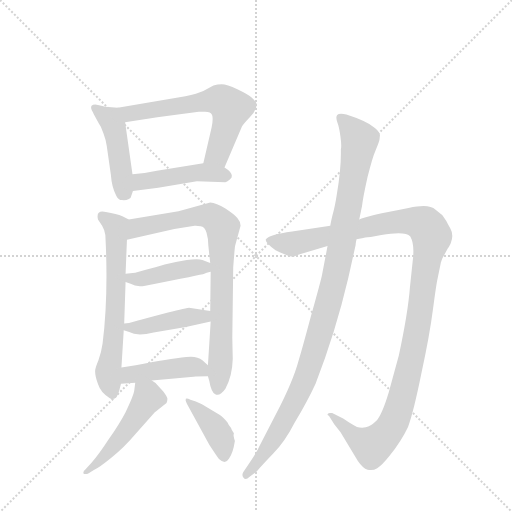
t = 0.00 s
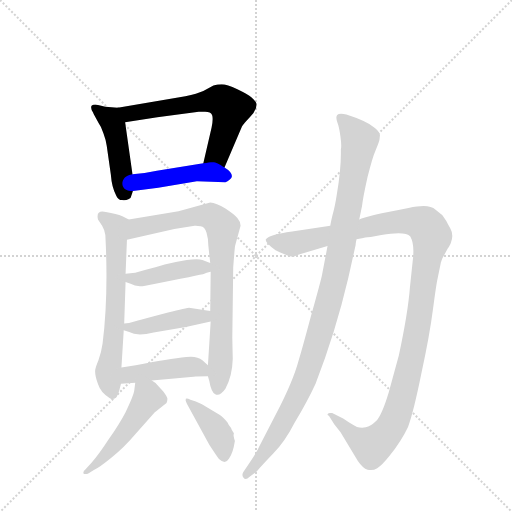
t = 1.85 s
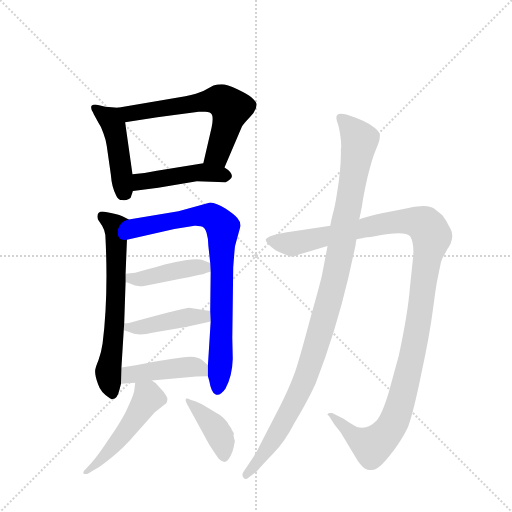
t = 3.71 s
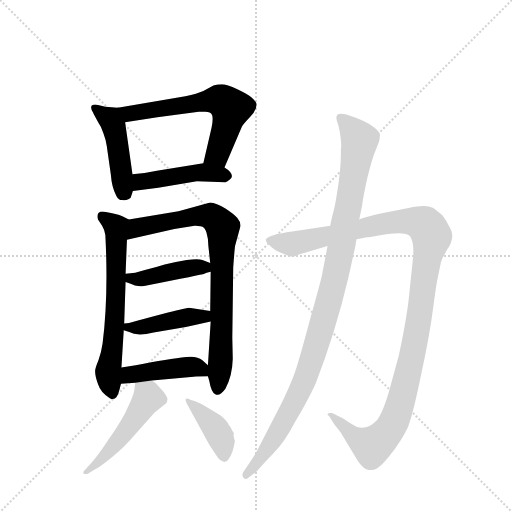
t = 5.56 s
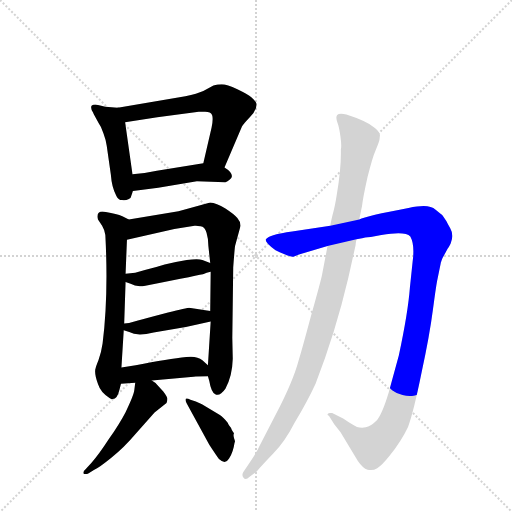
t = 7.42 s
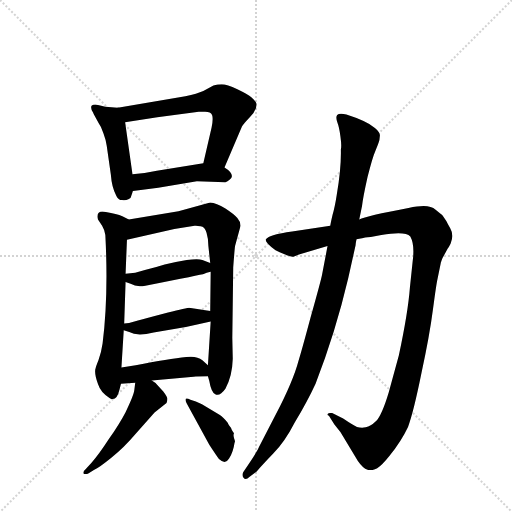
t = 9.27 s

The animated SVG that drew these frames (rendered in a browser with its animation timeline set to each time). Animation: 12 CSS @keyframes rules; one cycle of 9.27 s.

<svg version="1.1" viewBox="0 0 1024 1024" xmlns="http://www.w3.org/2000/svg">
  <g stroke="lightgray" stroke-dasharray="1,1" stroke-width="1" transform="scale(4, 4)">
    <line x1="0" y1="0" x2="256" y2="256"></line>
    <line x1="256" y1="0" x2="0" y2="256"></line>
    <line x1="128" y1="0" x2="128" y2="256"></line>
    <line x1="0" y1="128" x2="256" y2="128"></line>
  </g>
  <g transform="scale(0.92, -0.92) translate(60, -900)">
    <style type="text/css">
      
        @keyframes keyframes0 {
          from {
            stroke: blue;
            stroke-dashoffset: 460;
            stroke-width: 128;
          }
          60% {
            animation-timing-function: step-end;
            stroke: blue;
            stroke-dashoffset: 0;
            stroke-width: 128;
          }
          to {
            stroke: black;
            stroke-width: 1024;
          }
        }
        #make-me-a-hanzi-animation-0 {
          animation: keyframes0 0.6243489583333334s both;
          animation-delay: 0s;
          animation-timing-function: linear;
        }
      
        @keyframes keyframes1 {
          from {
            stroke: blue;
            stroke-dashoffset: 634;
            stroke-width: 128;
          }
          67% {
            animation-timing-function: step-end;
            stroke: blue;
            stroke-dashoffset: 0;
            stroke-width: 128;
          }
          to {
            stroke: black;
            stroke-width: 1024;
          }
        }
        #make-me-a-hanzi-animation-1 {
          animation: keyframes1 0.7659505208333334s both;
          animation-delay: 0.6243489583333334s;
          animation-timing-function: linear;
        }
      
        @keyframes keyframes2 {
          from {
            stroke: blue;
            stroke-dashoffset: 462;
            stroke-width: 128;
          }
          60% {
            animation-timing-function: step-end;
            stroke: blue;
            stroke-dashoffset: 0;
            stroke-width: 128;
          }
          to {
            stroke: black;
            stroke-width: 1024;
          }
        }
        #make-me-a-hanzi-animation-2 {
          animation: keyframes2 0.6259765625s both;
          animation-delay: 1.3902994791666667s;
          animation-timing-function: linear;
        }
      
        @keyframes keyframes3 {
          from {
            stroke: blue;
            stroke-dashoffset: 653;
            stroke-width: 128;
          }
          68% {
            animation-timing-function: step-end;
            stroke: blue;
            stroke-dashoffset: 0;
            stroke-width: 128;
          }
          to {
            stroke: black;
            stroke-width: 1024;
          }
        }
        #make-me-a-hanzi-animation-3 {
          animation: keyframes3 0.7814127604166666s both;
          animation-delay: 2.016276041666667s;
          animation-timing-function: linear;
        }
      
        @keyframes keyframes4 {
          from {
            stroke: blue;
            stroke-dashoffset: 830;
            stroke-width: 128;
          }
          73% {
            animation-timing-function: step-end;
            stroke: blue;
            stroke-dashoffset: 0;
            stroke-width: 128;
          }
          to {
            stroke: black;
            stroke-width: 1024;
          }
        }
        #make-me-a-hanzi-animation-4 {
          animation: keyframes4 0.9254557291666666s both;
          animation-delay: 2.7976888020833335s;
          animation-timing-function: linear;
        }
      
        @keyframes keyframes5 {
          from {
            stroke: blue;
            stroke-dashoffset: 432;
            stroke-width: 128;
          }
          58% {
            animation-timing-function: step-end;
            stroke: blue;
            stroke-dashoffset: 0;
            stroke-width: 128;
          }
          to {
            stroke: black;
            stroke-width: 1024;
          }
        }
        #make-me-a-hanzi-animation-5 {
          animation: keyframes5 0.6015625s both;
          animation-delay: 3.72314453125s;
          animation-timing-function: linear;
        }
      
        @keyframes keyframes6 {
          from {
            stroke: blue;
            stroke-dashoffset: 433;
            stroke-width: 128;
          }
          58% {
            animation-timing-function: step-end;
            stroke: blue;
            stroke-dashoffset: 0;
            stroke-width: 128;
          }
          to {
            stroke: black;
            stroke-width: 1024;
          }
        }
        #make-me-a-hanzi-animation-6 {
          animation: keyframes6 0.6023763020833334s both;
          animation-delay: 4.32470703125s;
          animation-timing-function: linear;
        }
      
        @keyframes keyframes7 {
          from {
            stroke: blue;
            stroke-dashoffset: 441;
            stroke-width: 128;
          }
          59% {
            animation-timing-function: step-end;
            stroke: blue;
            stroke-dashoffset: 0;
            stroke-width: 128;
          }
          to {
            stroke: black;
            stroke-width: 1024;
          }
        }
        #make-me-a-hanzi-animation-7 {
          animation: keyframes7 0.60888671875s both;
          animation-delay: 4.927083333333333s;
          animation-timing-function: linear;
        }
      
        @keyframes keyframes8 {
          from {
            stroke: blue;
            stroke-dashoffset: 502;
            stroke-width: 128;
          }
          62% {
            animation-timing-function: step-end;
            stroke: blue;
            stroke-dashoffset: 0;
            stroke-width: 128;
          }
          to {
            stroke: black;
            stroke-width: 1024;
          }
        }
        #make-me-a-hanzi-animation-8 {
          animation: keyframes8 0.6585286458333334s both;
          animation-delay: 5.535970052083333s;
          animation-timing-function: linear;
        }
      
        @keyframes keyframes9 {
          from {
            stroke: blue;
            stroke-dashoffset: 406;
            stroke-width: 128;
          }
          57% {
            animation-timing-function: step-end;
            stroke: blue;
            stroke-dashoffset: 0;
            stroke-width: 128;
          }
          to {
            stroke: black;
            stroke-width: 1024;
          }
        }
        #make-me-a-hanzi-animation-9 {
          animation: keyframes9 0.5804036458333334s both;
          animation-delay: 6.194498697916666s;
          animation-timing-function: linear;
        }
      
        @keyframes keyframes10 {
          from {
            stroke: blue;
            stroke-dashoffset: 1227;
            stroke-width: 128;
          }
          80% {
            animation-timing-function: step-end;
            stroke: blue;
            stroke-dashoffset: 0;
            stroke-width: 128;
          }
          to {
            stroke: black;
            stroke-width: 1024;
          }
        }
        #make-me-a-hanzi-animation-10 {
          animation: keyframes10 1.24853515625s both;
          animation-delay: 6.774902343749999s;
          animation-timing-function: linear;
        }
      
        @keyframes keyframes11 {
          from {
            stroke: blue;
            stroke-dashoffset: 1101;
            stroke-width: 128;
          }
          78% {
            animation-timing-function: step-end;
            stroke: blue;
            stroke-dashoffset: 0;
            stroke-width: 128;
          }
          to {
            stroke: black;
            stroke-width: 1024;
          }
        }
        #make-me-a-hanzi-animation-11 {
          animation: keyframes11 1.14599609375s both;
          animation-delay: 8.0234375s;
          animation-timing-function: linear;
        }
      
    </style>
    
      <path d="M 193 474 Q 197 465 205 465 Q 214 464 219 467 Q 224 469 224 470 L 229 485 L 228 521 L 212 634 C 208 664 208 665 196 666 L 169 668 L 153 672 Q 143 674 139 670 Q 136 665 142 656 Q 144 651 146 648 L 154 633 Q 160 625 165 610 Q 171 594 172 583 L 181 520 Q 183 492 193 474 Z" fill="lightgray"></path>
    
      <path d="M 428 536 L 466 625 Q 468 629 483 645 Q 498 660 498 674 Q 495 681 487 688 Q 479 695 456 706 Q 433 717 422 717 Q 413 717 404 714 L 382 702 Q 369 696 343 691 L 196 666 C 166 661 182 629 212 634 L 282 645 L 372 657 L 386 657 Q 398 657 401 650 Q 404 642 400 623 L 382 545 C 375 516 416 508 428 536 Z" fill="lightgray"></path>
    
      <path d="M 229 485 L 284 492 L 368 506 L 430 504 Q 433 504 439 509 Q 445 514 444 518 Q 443 527 428 536 C 408 549 408 549 382 545 L 281 529 Q 253 523 228 521 C 198 518 199 481 229 485 Z" fill="lightgray"></path>
    
      <path d="M 220 423 L 206 430 Q 194 435 170 439 Q 148 444 153 423 L 162 409 Q 167 401 169 389 Q 176 256 163 153 Q 160 132 154 117 Q 148 102 148 100 Q 144 90 153 65 Q 159 46 178 35 Q 193 25 200 54 L 203 66 L 204 101 L 209 182 L 210 197 L 213 287 L 213 305 L 216 379 C 217 409 222 422 220 423 Z" fill="lightgray"></path>
    
      <path d="M 392 82 L 395 72 Q 399 48 408 43 Q 418 38 430 55 Q 445 82 446 120 L 445 166 L 447 319 Q 450 359 451 365 L 463 409 Q 463 418 456 426 Q 450 434 430 447 Q 410 459 397 460 L 328 441 L 220 423 C 190 418 187 372 216 379 L 319 402 L 363 409 Q 366 410 376 408 Q 385 407 389 394 Q 393 381 393 365 L 397 328 L 398 309 L 397 224 L 398 201 L 392 106 L 392 82 Z" fill="lightgray"></path>
    
      <path d="M 213 287 L 224 283 Q 237 275 256 279 Q 380 303 384 305 Q 396 309 398 309 C 426 316 425 317 397 328 L 380 335 Q 371 338 346 335 Q 321 331 298 325 Q 276 318 255 313 L 234 307 L 213 305 C 183 302 185 297 213 287 Z" fill="lightgray"></path>
    
      <path d="M 209 182 L 221 178 Q 238 168 274 177 L 344 189 L 398 201 C 427 208 427 219 397 224 L 351 231 Q 338 229 295 218 Q 253 207 240 203 Q 223 197 210 197 C 180 195 181 191 209 182 Z" fill="lightgray"></path>
    
      <path d="M 270 73 L 361 81 Q 368 82 392 82 C 418 82 414 86 392 106 L 380 117 Q 368 127 345 124 Q 307 120 235 106 L 204 101 C 174 96 173 64 203 66 L 234 68 L 270 73 Z" fill="lightgray"></path>
    
      <path d="M 234 68 L 232 52 Q 231 41 213 4 Q 200 -21 177 -54 Q 155 -88 139 -106 L 127 -119 Q 121 -124 121 -128 Q 122 -132 131 -130 L 145 -121 Q 155 -117 182 -95 Q 209 -74 236 -42 L 276 3 L 302 24 Q 304 29 304 33 Q 304 37 295 49 L 282 63 Q 279 68 270 73 C 245 90 237 95 234 68 Z" fill="lightgray"></path>
    
      <path d="M 346 23 L 395 -67 Q 410 -90 416 -98 Q 430 -111 438 -97 Q 447 -83 450 -62 Q 452 -60 449 -53 Q 447 -46 448 -44 Q 450 -43 446 -38 Q 443 -33 443 -32 Q 443 -31 439 -26 Q 436 -22 435 -19 Q 425 -6 418 -2 L 379 21 Q 365 28 354 31 Q 346 35 344 33 Q 342 30 346 23 Z" fill="lightgray"></path>
    
      <path d="M 658 409 L 575 397 Q 525 390 518 380 Q 515 374 539 356 Q 572 340 578 342 L 590 347 L 652 365 L 715 380 L 727 382 Q 731 384 746 385 L 769 389 Q 821 398 832 386 Q 842 368 837 331 L 831 274 Q 827 221 807 127 L 785 47 Q 770 -3 757 -16 Q 746 -27 735 -29 Q 725 -31 716 -28 Q 708 -25 686 -10 L 662 2 L 657 2 Q 648 0 655 -4 L 667 -23 L 680 -39 L 718 -102 Q 729 -118 739 -121 Q 750 -124 760 -118 Q 770 -112 786 -92 Q 813 -58 827 -28 Q 839 4 856 88 Q 874 171 881 226 Q 889 286 891 293 L 898 327 Q 898 329 902 339 L 913 359 Q 919 369 920 372 Q 927 389 919 403 L 913 414 Q 910 421 908 423 L 904 429 Q 902 433 897 436 L 887 444 Q 878 452 861 452 Q 848 452 828 448 Q 736 431 721 423 L 658 409 Z" fill="lightgray"></path>
    
      <path d="M 652 365 L 640 302 Q 638 291 615 209 Q 593 127 589 116 Q 577 71 540 0 L 503 -72 Q 502 -76 484 -104 L 469 -126 Q 465 -132 469 -138 Q 474 -145 482 -137 L 498 -125 Q 510 -111 534 -86 Q 559 -61 581 -18 Q 609 29 626 66 Q 669 176 697 295 L 713 367 Q 713 370 715 380 L 721 423 L 727 452 Q 729 470 739 515 Q 750 559 756 572 Q 765 594 765 597 L 766 606 Q 766 613 755 622 Q 737 637 693 651 Q 678 655 673 650 Q 669 645 674 632 Q 677 625 680 604 Q 683 583 681 575 Q 682 534 672 476 Q 668 450 663 433 Q 659 416 658 409 L 652 365 Z" fill="lightgray"></path>
    
    
      <clipPath id="make-me-a-hanzi-clip-0">
        <path d="M 193 474 Q 197 465 205 465 Q 214 464 219 467 Q 224 469 224 470 L 229 485 L 228 521 L 212 634 C 208 664 208 665 196 666 L 169 668 L 153 672 Q 143 674 139 670 Q 136 665 142 656 Q 144 651 146 648 L 154 633 Q 160 625 165 610 Q 171 594 172 583 L 181 520 Q 183 492 193 474 Z"></path>
      </clipPath>
      <path clip-path="url(#make-me-a-hanzi-clip-0)" d="M 147 664 L 181 639 L 188 623 L 208 489 L 214 482" fill="none" id="make-me-a-hanzi-animation-0" stroke-dasharray="332 664" stroke-linecap="round"></path>
    
      <clipPath id="make-me-a-hanzi-clip-1">
        <path d="M 428 536 L 466 625 Q 468 629 483 645 Q 498 660 498 674 Q 495 681 487 688 Q 479 695 456 706 Q 433 717 422 717 Q 413 717 404 714 L 382 702 Q 369 696 343 691 L 196 666 C 166 661 182 629 212 634 L 282 645 L 372 657 L 386 657 Q 398 657 401 650 Q 404 642 400 623 L 382 545 C 375 516 416 508 428 536 Z"></path>
      </clipPath>
      <path clip-path="url(#make-me-a-hanzi-clip-1)" d="M 204 663 L 230 654 L 400 682 L 425 679 L 442 665 L 434 631 L 413 565 L 391 550" fill="none" id="make-me-a-hanzi-animation-1" stroke-dasharray="506 1012" stroke-linecap="round"></path>
    
      <clipPath id="make-me-a-hanzi-clip-2">
        <path d="M 229 485 L 284 492 L 368 506 L 430 504 Q 433 504 439 509 Q 445 514 444 518 Q 443 527 428 536 C 408 549 408 549 382 545 L 281 529 Q 253 523 228 521 C 198 518 199 481 229 485 Z"></path>
      </clipPath>
      <path clip-path="url(#make-me-a-hanzi-clip-2)" d="M 235 491 L 250 506 L 363 524 L 433 518" fill="none" id="make-me-a-hanzi-animation-2" stroke-dasharray="334 668" stroke-linecap="round"></path>
    
      <clipPath id="make-me-a-hanzi-clip-3">
        <path d="M 220 423 L 206 430 Q 194 435 170 439 Q 148 444 153 423 L 162 409 Q 167 401 169 389 Q 176 256 163 153 Q 160 132 154 117 Q 148 102 148 100 Q 144 90 153 65 Q 159 46 178 35 Q 193 25 200 54 L 203 66 L 204 101 L 209 182 L 210 197 L 213 287 L 213 305 L 216 379 C 217 409 222 422 220 423 Z"></path>
      </clipPath>
      <path clip-path="url(#make-me-a-hanzi-clip-3)" d="M 163 429 L 192 407 L 191 220 L 175 90 L 185 49" fill="none" id="make-me-a-hanzi-animation-3" stroke-dasharray="525 1050" stroke-linecap="round"></path>
    
      <clipPath id="make-me-a-hanzi-clip-4">
        <path d="M 392 82 L 395 72 Q 399 48 408 43 Q 418 38 430 55 Q 445 82 446 120 L 445 166 L 447 319 Q 450 359 451 365 L 463 409 Q 463 418 456 426 Q 450 434 430 447 Q 410 459 397 460 L 328 441 L 220 423 C 190 418 187 372 216 379 L 319 402 L 363 409 Q 366 410 376 408 Q 385 407 389 394 Q 393 381 393 365 L 397 328 L 398 309 L 397 224 L 398 201 L 392 106 L 392 82 Z"></path>
      </clipPath>
      <path clip-path="url(#make-me-a-hanzi-clip-4)" d="M 222 386 L 239 405 L 383 432 L 401 429 L 424 406 L 422 189 L 413 55" fill="none" id="make-me-a-hanzi-animation-4" stroke-dasharray="702 1404" stroke-linecap="round"></path>
    
      <clipPath id="make-me-a-hanzi-clip-5">
        <path d="M 213 287 L 224 283 Q 237 275 256 279 Q 380 303 384 305 Q 396 309 398 309 C 426 316 425 317 397 328 L 380 335 Q 371 338 346 335 Q 321 331 298 325 Q 276 318 255 313 L 234 307 L 213 305 C 183 302 185 297 213 287 Z"></path>
      </clipPath>
      <path clip-path="url(#make-me-a-hanzi-clip-5)" d="M 219 301 L 240 293 L 355 318 L 378 320 L 389 313" fill="none" id="make-me-a-hanzi-animation-5" stroke-dasharray="304 608" stroke-linecap="round"></path>
    
      <clipPath id="make-me-a-hanzi-clip-6">
        <path d="M 209 182 L 221 178 Q 238 168 274 177 L 344 189 L 398 201 C 427 208 427 219 397 224 L 351 231 Q 338 229 295 218 Q 253 207 240 203 Q 223 197 210 197 C 180 195 181 191 209 182 Z"></path>
      </clipPath>
      <path clip-path="url(#make-me-a-hanzi-clip-6)" d="M 218 189 L 249 189 L 356 212 L 383 212 L 390 206" fill="none" id="make-me-a-hanzi-animation-6" stroke-dasharray="305 610" stroke-linecap="round"></path>
    
      <clipPath id="make-me-a-hanzi-clip-7">
        <path d="M 270 73 L 361 81 Q 368 82 392 82 C 418 82 414 86 392 106 L 380 117 Q 368 127 345 124 Q 307 120 235 106 L 204 101 C 174 96 173 64 203 66 L 234 68 L 270 73 Z"></path>
      </clipPath>
      <path clip-path="url(#make-me-a-hanzi-clip-7)" d="M 210 72 L 218 83 L 230 87 L 330 101 L 370 101 L 382 88" fill="none" id="make-me-a-hanzi-animation-7" stroke-dasharray="313 626" stroke-linecap="round"></path>
    
      <clipPath id="make-me-a-hanzi-clip-8">
        <path d="M 234 68 L 232 52 Q 231 41 213 4 Q 200 -21 177 -54 Q 155 -88 139 -106 L 127 -119 Q 121 -124 121 -128 Q 122 -132 131 -130 L 145 -121 Q 155 -117 182 -95 Q 209 -74 236 -42 L 276 3 L 302 24 Q 304 29 304 33 Q 304 37 295 49 L 282 63 Q 279 68 270 73 C 245 90 237 95 234 68 Z"></path>
      </clipPath>
      <path clip-path="url(#make-me-a-hanzi-clip-8)" d="M 241 63 L 262 35 L 206 -47 L 155 -105 L 127 -125" fill="none" id="make-me-a-hanzi-animation-8" stroke-dasharray="374 748" stroke-linecap="round"></path>
    
      <clipPath id="make-me-a-hanzi-clip-9">
        <path d="M 346 23 L 395 -67 Q 410 -90 416 -98 Q 430 -111 438 -97 Q 447 -83 450 -62 Q 452 -60 449 -53 Q 447 -46 448 -44 Q 450 -43 446 -38 Q 443 -33 443 -32 Q 443 -31 439 -26 Q 436 -22 435 -19 Q 425 -6 418 -2 L 379 21 Q 365 28 354 31 Q 346 35 344 33 Q 342 30 346 23 Z"></path>
      </clipPath>
      <path clip-path="url(#make-me-a-hanzi-clip-9)" d="M 348 29 L 409 -32 L 423 -60 L 427 -92" fill="none" id="make-me-a-hanzi-animation-9" stroke-dasharray="278 556" stroke-linecap="round"></path>
    
      <clipPath id="make-me-a-hanzi-clip-10">
        <path d="M 658 409 L 575 397 Q 525 390 518 380 Q 515 374 539 356 Q 572 340 578 342 L 590 347 L 652 365 L 715 380 L 727 382 Q 731 384 746 385 L 769 389 Q 821 398 832 386 Q 842 368 837 331 L 831 274 Q 827 221 807 127 L 785 47 Q 770 -3 757 -16 Q 746 -27 735 -29 Q 725 -31 716 -28 Q 708 -25 686 -10 L 662 2 L 657 2 Q 648 0 655 -4 L 667 -23 L 680 -39 L 718 -102 Q 729 -118 739 -121 Q 750 -124 760 -118 Q 770 -112 786 -92 Q 813 -58 827 -28 Q 839 4 856 88 Q 874 171 881 226 Q 889 286 891 293 L 898 327 Q 898 329 902 339 L 913 359 Q 919 369 920 372 Q 927 389 919 403 L 913 414 Q 910 421 908 423 L 904 429 Q 902 433 897 436 L 887 444 Q 878 452 861 452 Q 848 452 828 448 Q 736 431 721 423 L 658 409 Z"></path>
      </clipPath>
      <path clip-path="url(#make-me-a-hanzi-clip-10)" d="M 525 378 L 575 370 L 822 420 L 863 412 L 879 386 L 835 120 L 809 18 L 789 -30 L 749 -70 L 708 -48 L 660 -2" fill="none" id="make-me-a-hanzi-animation-10" stroke-dasharray="1099 2198" stroke-linecap="round"></path>
    
      <clipPath id="make-me-a-hanzi-clip-11">
        <path d="M 652 365 L 640 302 Q 638 291 615 209 Q 593 127 589 116 Q 577 71 540 0 L 503 -72 Q 502 -76 484 -104 L 469 -126 Q 465 -132 469 -138 Q 474 -145 482 -137 L 498 -125 Q 510 -111 534 -86 Q 559 -61 581 -18 Q 609 29 626 66 Q 669 176 697 295 L 713 367 Q 713 370 715 380 L 721 423 L 727 452 Q 729 470 739 515 Q 750 559 756 572 Q 765 594 765 597 L 766 606 Q 766 613 755 622 Q 737 637 693 651 Q 678 655 673 650 Q 669 645 674 632 Q 677 625 680 604 Q 683 583 681 575 Q 682 534 672 476 Q 668 450 663 433 Q 659 416 658 409 L 652 365 Z"></path>
      </clipPath>
      <path clip-path="url(#make-me-a-hanzi-clip-11)" d="M 679 645 L 722 595 L 664 277 L 611 97 L 589 44 L 525 -70 L 475 -132" fill="none" id="make-me-a-hanzi-animation-11" stroke-dasharray="973 1946" stroke-linecap="round"></path>
    
  </g>
</svg>
